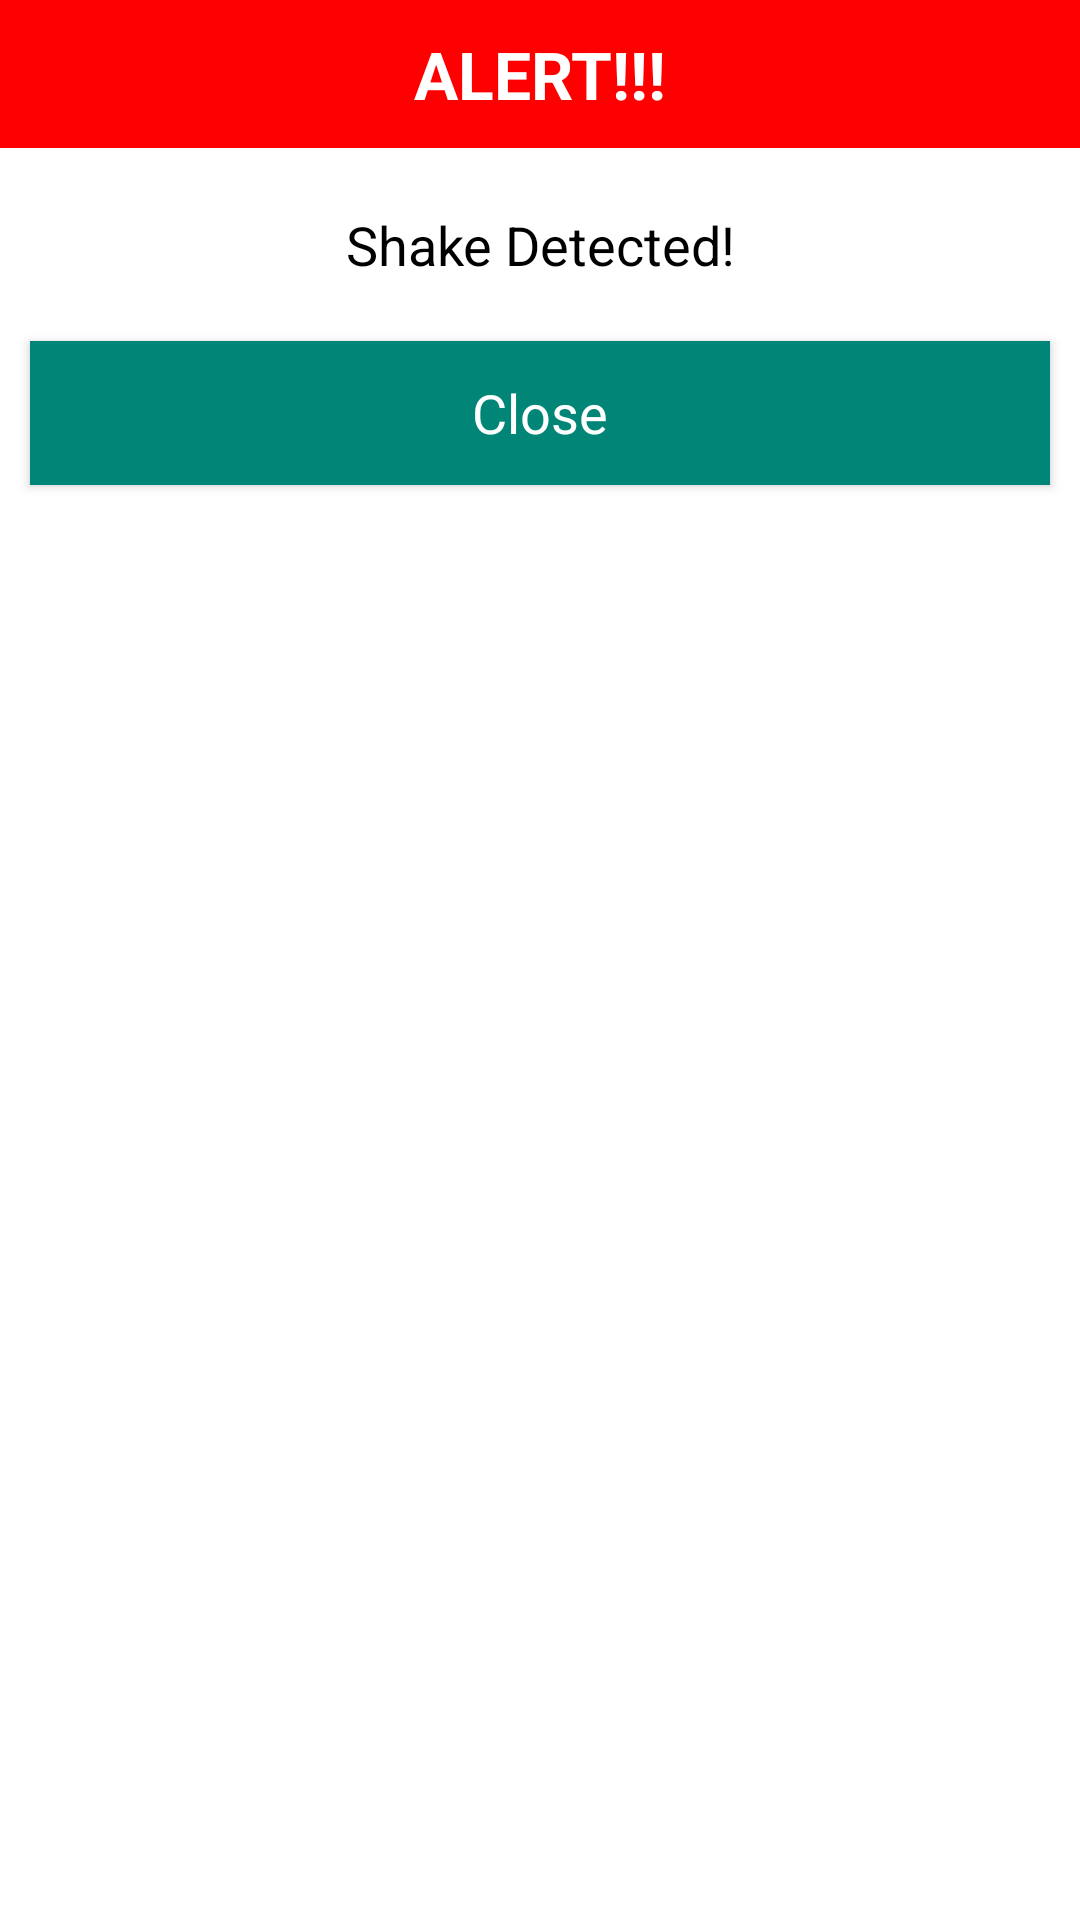

Write the Android layout XML for this screen, with the resource values it uses.
<!-- AndroidManifest.xml: application theme AppTheme -->
<!-- res/layout/dialog_alert.xml -->
<?xml version="1.0" encoding="utf-8"?>
<LinearLayout xmlns:android="http://schemas.android.com/apk/res/android"
    android:orientation="vertical"
    android:layout_width="wrap_content"
    android:layout_height="wrap_content">

    <TextView
        android:textAppearance="?android:attr/textAppearanceLarge"
        android:layout_width="match_parent"
        android:layout_height="wrap_content"
        android:gravity="center"
        android:textColor="@android:color/white"
        android:textStyle="bold"
        android:padding="10dp"
        android:background="#FFFF0000"
        android:text="ALERT!!!"/>

    <TextView
        android:textAppearance="?android:attr/textAppearanceMedium"
        android:layout_width="wrap_content"
        android:layout_height="wrap_content"
        android:gravity="center"
        android:textColor="@android:color/black"
        android:padding="10dp"
        android:layout_gravity="center"
        android:layout_margin="10dp"
        android:text="Shake Detected!"
        />

    <Button
        android:id="@+id/close"
        android:textAppearance="?android:attr/textAppearanceMedium"
        android:layout_width="match_parent"
        android:layout_height="wrap_content"
        android:gravity="center"
        android:textColor="@android:color/white"
        android:padding="10dp"
        android:background="@color/colorPrimary"
        android:layout_gravity="center"
        android:layout_marginStart="10dp"
        android:layout_marginEnd="10dp"
        android:layout_marginBottom="10dp"
        android:text="Close"
        />

</LinearLayout>
<!-- resources referenced by this layout -->
<resources>
  <color name="colorPrimary">#008577</color>
  <style name="AppTheme" parent="Theme.AppCompat.Light.NoActionBar">
          
          <item name="colorPrimary">@color/colorPrimary</item>
          <item name="colorPrimaryDark">@color/colorPrimaryDark</item>
          <item name="colorAccent">@color/colorAccent</item>
          <item name="windowNoTitle">true</item>
          <item name="windowActionBar">false</item>
          <item name="android:windowBackground">@android:color/white</item>
      </style>
  <color name="colorPrimaryDark">#00574B</color>
  <color name="colorAccent">#D81B60</color>
</resources>
